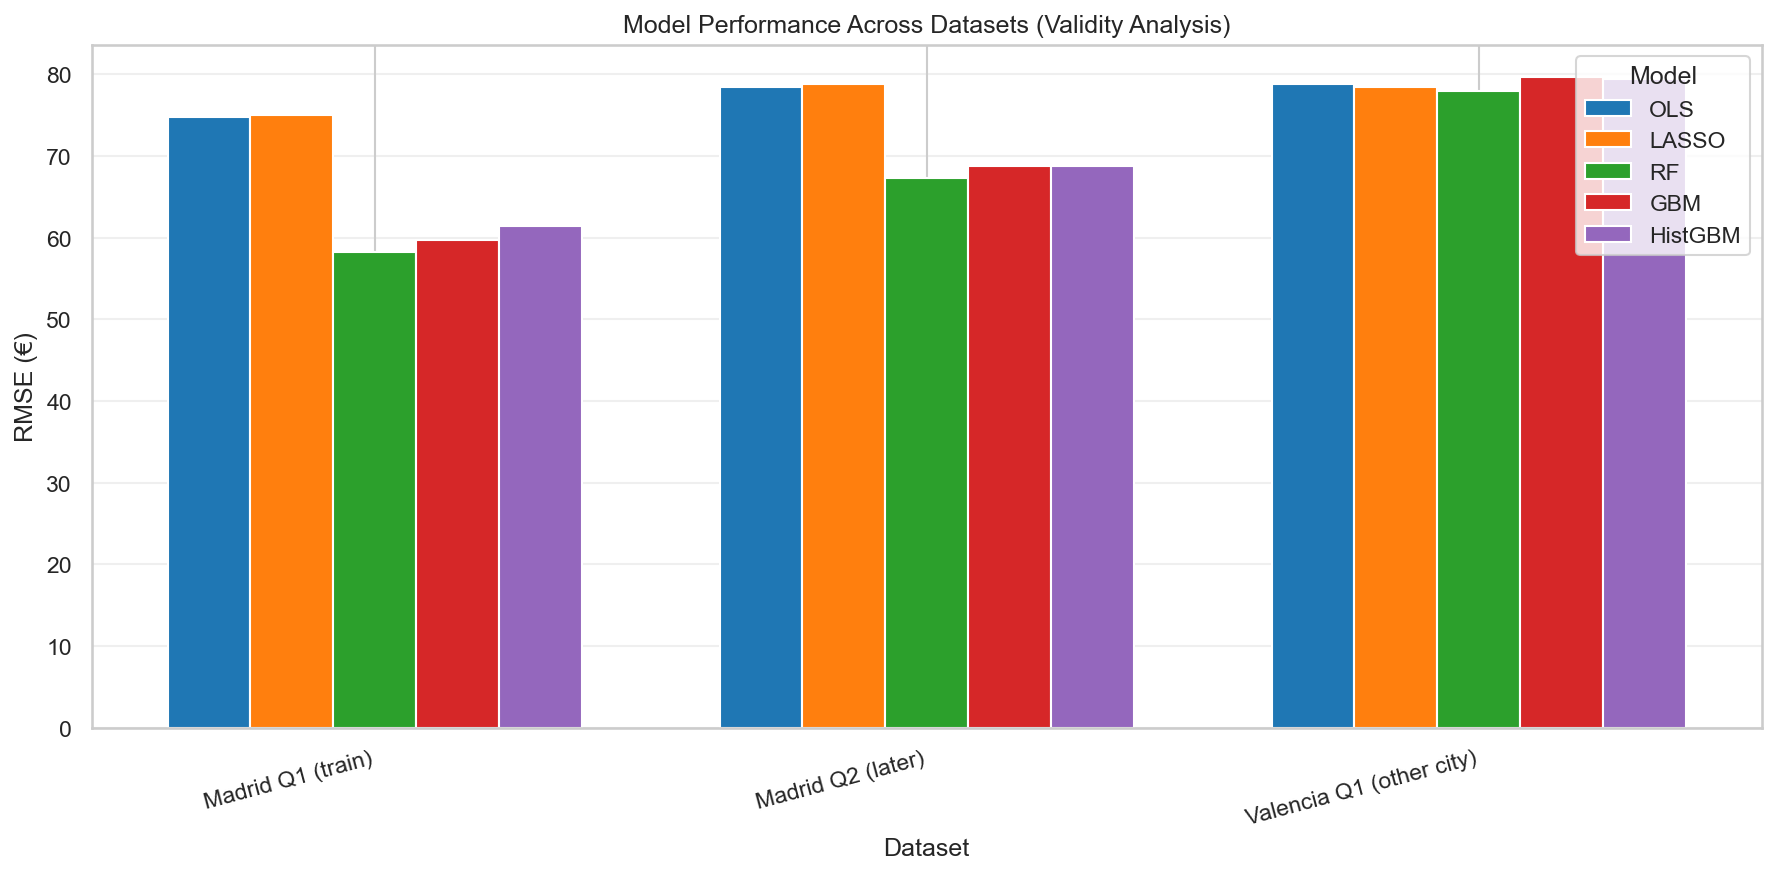

Source data for this figure (header and first rows):
Dataset, OLS, LASSO, RF, GBM, HistGBM
Madrid Q1 (train), 74.77, 75.07, 58.3, 59.69, 61.44
Madrid Q2 (later), 78.41, 78.82, 67.31, 68.82, 68.74
Valencia Q1 (other city), 78.81, 78.5, 77.95, 79.65, 79.48
